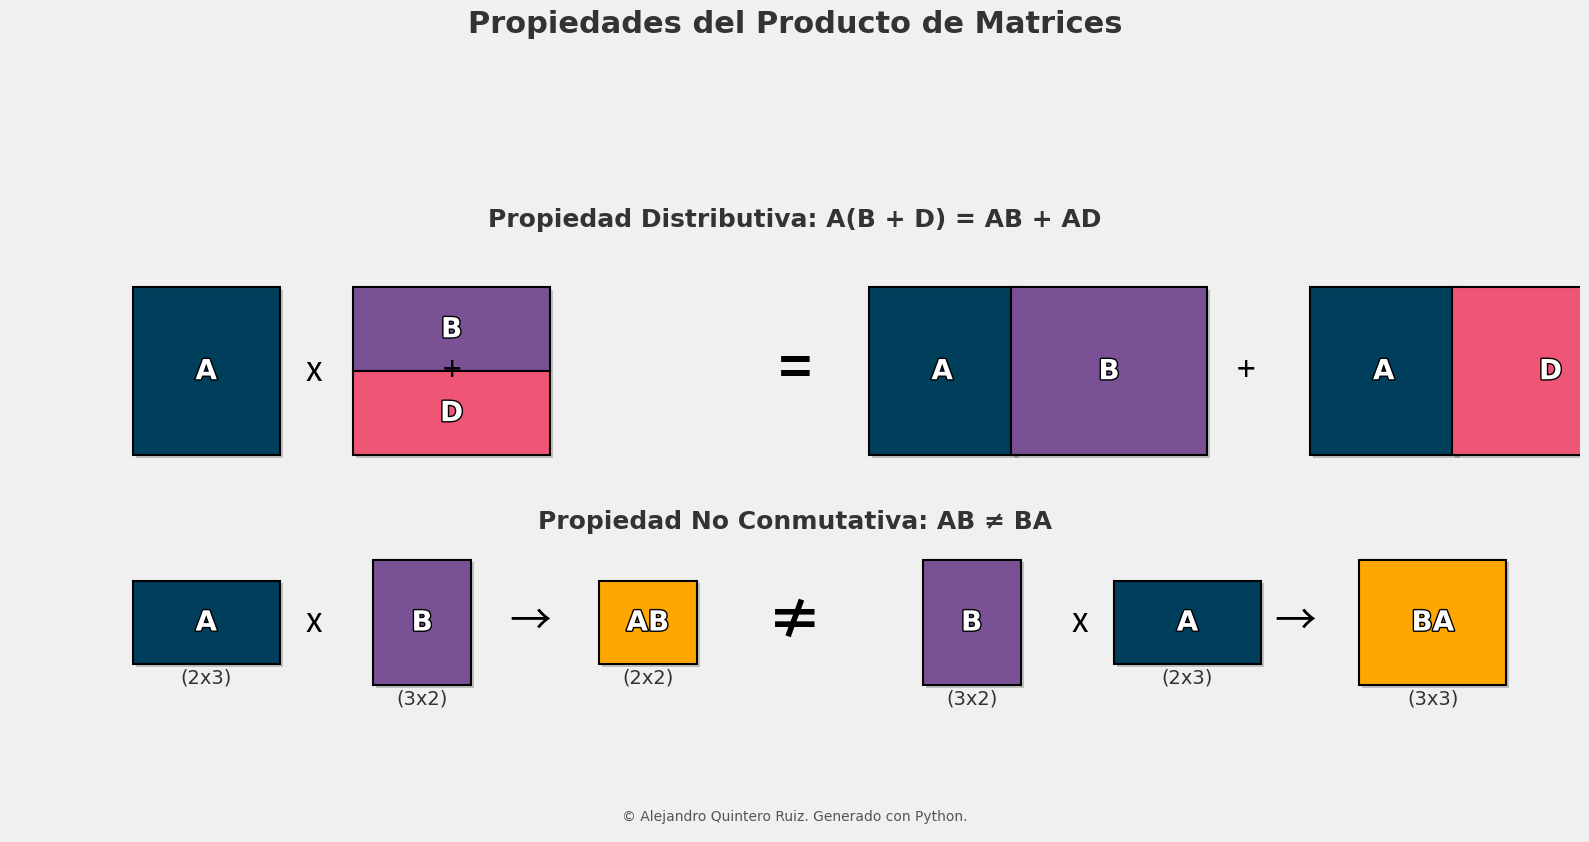

The matplotlib source for this figure:
# 1. Importación de Librerías
import matplotlib.pyplot as plt
import matplotlib.patches as patches
from matplotlib.patheffects import withStroke

# -----------------------------------------------------------------------------

# 2. Definición de Datos/Parámetros
# Este gráfico es conceptual, por lo que los "datos" son en realidad parámetros de estilo y posición.

# --- Configuración General de Estilo ---
BG_COLOR = "#f0f0f0"  # Color de fondo para la visualización (no para el guardado)
FONT_FAMILY = "Arial"
TITLE_FONT_SIZE = 22
SUBTITLE_FONT_SIZE = 18
LABEL_FONT_SIZE = 14
MATRIX_LABEL_FONT_SIZE = 20
COPYRIGHT_FONT_SIZE = 10
PRIMARY_TEXT_COLOR = "#333333"
SECONDARY_TEXT_COLOR = "#555555"

# --- Paleta de Colores (Amigable para Daltónicos) ---
COLOR_A = "#003f5c"
COLOR_B = "#7a5195"
COLOR_D = "#ef5675"
COLOR_RESULT = "#ffa600"

# --- Parámetros de la Figura ---
FIG_WIDTH = 16
FIG_HEIGHT = 9
DPI = 300

# -----------------------------------------------------------------------------

def create_matrix_box(ax, center_x, center_y, width, height, color, label, dim_label=""):
    """
    Función auxiliar para dibujar una matriz como una caja con sombra y etiquetas.
    """
    # Sombra
    shadow = patches.Rectangle(
        (center_x - width / 2 + 0.03, center_y - height / 2 - 0.03),
        width, height,
        transform=ax.transData,
        facecolor="black",
        alpha=0.2,
        zorder=1
    )
    ax.add_patch(shadow)

    # Caja principal
    rect = patches.Rectangle(
        (center_x - width / 2, center_y - height / 2),
        width, height,
        transform=ax.transData,
        facecolor=color,
        edgecolor="black",
        linewidth=1.5,
        zorder=2
    )
    ax.add_patch(rect)

    # Etiqueta de la matriz (ej. 'A')
    ax.text(
        center_x, center_y, label,
        ha='center', va='center',
        fontsize=MATRIX_LABEL_FONT_SIZE,
        fontweight='bold',
        color='white',
        fontfamily=FONT_FAMILY,
        path_effects=[withStroke(linewidth=2, foreground='black')],
        zorder=3
    )
    
    # Etiqueta de dimensión (ej. 'm x n')
    if dim_label:
        ax.text(
            center_x, center_y - height / 2 - 0.05, dim_label,
            ha='center', va='top',
            fontsize=LABEL_FONT_SIZE,
            color=PRIMARY_TEXT_COLOR,
            fontfamily=FONT_FAMILY,
            zorder=3
        )

def main():
    """
    Función principal para generar y guardar el gráfico.
    """
    # 3. Función o Bloque de Generación del Gráfico
    fig, ax = plt.subplots(figsize=(FIG_WIDTH, FIG_HEIGHT), facecolor=BG_COLOR)
    ax.set_facecolor(BG_COLOR)

    # --- Configuración de los ejes y el título principal ---
    ax.set_xlim(0, FIG_WIDTH)
    ax.set_ylim(0, FIG_HEIGHT)
    ax.axis('off') # Ocultar ejes para un look de diagrama

    fig.suptitle(
        "Propiedades del Producto de Matrices",
        fontsize=TITLE_FONT_SIZE,
        fontweight='bold',
        color=PRIMARY_TEXT_COLOR,
        fontfamily=FONT_FAMILY,
        y=0.96
    )

    # --- SECCIÓN 1: Propiedad Distributiva: A(B+D) = AB + AD ---
    y_dist = 5.5
    ax.text(FIG_WIDTH / 2, y_dist + 1.8, "Propiedad Distributiva: A(B + D) = AB + AD",
            ha='center', va='center', fontsize=SUBTITLE_FONT_SIZE, fontweight='bold',
            color=PRIMARY_TEXT_COLOR, fontfamily=FONT_FAMILY)

    # Lado izquierdo: A(B+D)
    create_matrix_box(ax, 2, y_dist, 1.5, 2, COLOR_A, "A")
    ax.text(3.1, y_dist, "x", ha='center', va='center', fontsize=24)
    create_matrix_box(ax, 4.5, y_dist + 0.5, 2, 1, COLOR_B, "B")
    ax.text(4.5, y_dist, "+", ha='center', va='center', fontsize=24)
    create_matrix_box(ax, 4.5, y_dist - 0.5, 2, 1, COLOR_D, "D")
    
    # Símbolo de igualdad
    ax.text(FIG_WIDTH / 2, y_dist, "=", ha='center', va='center', fontsize=40, fontweight='bold')

    # Lado derecho: AB + AD
    create_matrix_box(ax, 9.5, y_dist, 1.5, 2, COLOR_A, "A")
    create_matrix_box(ax, 11.2, y_dist, 2, 2, COLOR_B, "B")
    ax.text(12.6, y_dist, "+", ha='center', va='center', fontsize=24)
    create_matrix_box(ax, 14, y_dist, 1.5, 2, COLOR_A, "A")
    create_matrix_box(ax, 15.7, y_dist, 2, 2, COLOR_D, "D")


    # --- SECCIÓN 2: Propiedad No Conmutativa: AB ≠ BA ---
    y_noncom = 2.5
    ax.text(FIG_WIDTH / 2, y_noncom + 1.2, "Propiedad No Conmutativa: AB ≠ BA",
            ha='center', va='center', fontsize=SUBTITLE_FONT_SIZE, fontweight='bold',
            color=PRIMARY_TEXT_COLOR, fontfamily=FONT_FAMILY)

    # Lado izquierdo: AB
    create_matrix_box(ax, 2, y_noncom, 1.5, 1, COLOR_A, "A", dim_label="(2x3)")
    ax.text(3.1, y_noncom, "x", ha='center', va='center', fontsize=24)
    create_matrix_box(ax, 4.2, y_noncom, 1, 1.5, COLOR_B, "B", dim_label="(3x2)")
    ax.text(5.3, y_noncom, "→", ha='center', va='center', fontsize=30)
    create_matrix_box(ax, 6.5, y_noncom, 1, 1, COLOR_RESULT, "AB", dim_label="(2x2)")

    # Símbolo de no igualdad
    ax.text(FIG_WIDTH / 2, y_noncom, "≠", ha='center', va='center', fontsize=40, fontweight='bold')

    # Lado derecho: BA
    create_matrix_box(ax, 9.8, y_noncom, 1, 1.5, COLOR_B, "B", dim_label="(3x2)")
    ax.text(10.9, y_noncom, "x", ha='center', va='center', fontsize=24)
    create_matrix_box(ax, 12, y_noncom, 1.5, 1, COLOR_A, "A", dim_label="(2x3)")
    ax.text(13.1, y_noncom, "→", ha='center', va='center', fontsize=30)
    create_matrix_box(ax, 14.5, y_noncom, 1.5, 1.5, COLOR_RESULT, "BA", dim_label="(3x3)")

    # 4. Bloque de Adición del Copyright
    copyright_text = "© Alejandro Quintero Ruiz. Generado con Python."
    ax.text(
        FIG_WIDTH / 2, 0.1, copyright_text,
        ha='center', va='bottom',
        fontsize=COPYRIGHT_FONT_SIZE,
        color=SECONDARY_TEXT_COLOR,
        fontfamily=FONT_FAMILY
    )

    plt.tight_layout(rect=[0, 0.03, 1, 0.95]) # Ajustar para que todo encaje

    # 5. Bloque de Guardado/Exportación del Archivo
    # Guardar en formato vectorial SVG (ideal para escalabilidad)
    plt.savefig("propiedades_matrices.svg", format="svg", transparent=True)
    
    # Guardar en formato PNG de alta resolución (para compatibilidad)
    plt.savefig("propiedades_matrices.png", format="png", dpi=DPI, transparent=True)

    print("Gráficos 'propiedades_matrices.svg' y 'propiedades_matrices.png' generados exitosamente.")
    
    # Opcional: mostrar el gráfico en una ventana
    plt.show()


if __name__ == "__main__":
    main()

